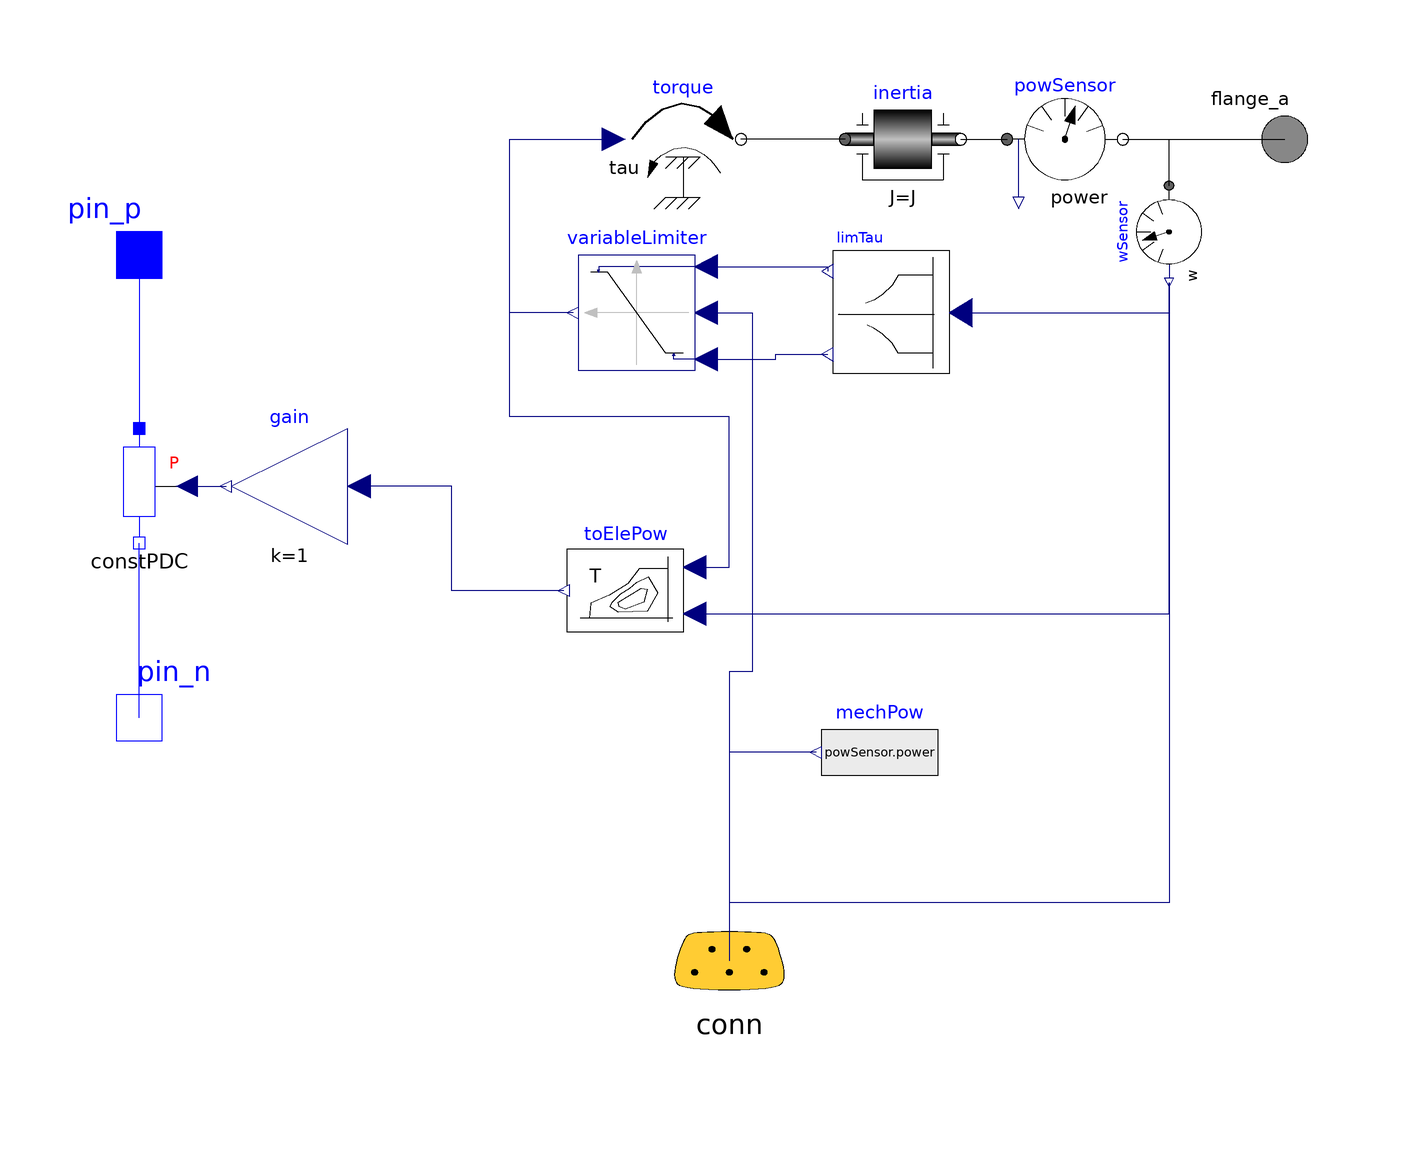

The component connection diagram of the Modelica model below, drawn from its own Placement and Line annotations.

model OneFlangeConn "Simple map-based one-flange electric drive"
        extends Partial.PartialOneFlange;
        SupportModels.ConnectorRelated.Conn conn annotation(
          Placement(visible = true, transformation(extent = {{-18, -62}, {22, -102}}, rotation = 0), iconTransformation(extent = {{80, -58}, {120, -98}}, rotation = 0)));
        Modelica.Blocks.Sources.RealExpression mechPow(y = powSensor.power) annotation(
          Placement(transformation(extent = {{38, -56}, {18, -36}})));
      equation
        connect(wSensor.w, conn.genW) annotation(
          Line(points = {{78, 35.2}, {78, -72}, {2, -72}, {2, -82}}, color = {0, 0, 127}, smooth = Smooth.None),
          Text(string = "%second", index = 1, extent = {{6, 3}, {6, 3}}));
        connect(mechPow.y, conn.genPowDel) annotation(
          Line(points = {{17, -46}, {2, -46}, {2, -82}}, color = {0, 0, 127}),
          Text(string = "%second", index = 1, extent = {{-6, 3}, {-6, 3}}, horizontalAlignment = TextAlignment.Right));
        connect(variableLimiter.u, conn.genTauRef) annotation(
          Line(points = {{-2, 30}, {6, 30}, {6, -32}, {2, -32}, {2, -82}}, color = {0, 0, 127}),
          Text(string = "%second", index = 1, extent = {{6, 3}, {6, 3}}, horizontalAlignment = TextAlignment.Left));
        annotation(
          Diagram(coordinateSystem(preserveAspectRatio = false, extent = {{-100, -100}, {100, 80}})),
          Icon(coordinateSystem(preserveAspectRatio = false, initialScale = 0.1, grid = {2, 2})),
          Documentation(info = "<html>
  <p>The input signal is interpreted as a <u>normalised</u> torque request (0 means null torque, 1 maximum availabile torque).</p>
  <p>The maximum available torque is internally computed considering a direct torque maximum (tauMax) and a power maximum (powMax) </p>
  <p>The requested torque is applied to a mechancal inertia. The inertia is interfaced by means ot two flanges with the exterior.</p>
  <p>The model then computes the inner losses and absorbs the total power from the DC input.</p>
  <p><br><u>Signals connected to the bus connecto</u>r (the names are chosen from the examples FullVehicles.PSecu1 and PSecu2 where the one-flange machine is called &QUOT;gen&QUOT;):</p>
  <p>- genTauRef (input) is the torque request (Nm)</p>
  <p>- genPowDel (output) is the delivered mechanical power (W)</p>
  <p>- genTauLim (output) maximum available torque at the given machine rotational speed (Nm)</p>
  </html>"));
      end OneFlangeConn;